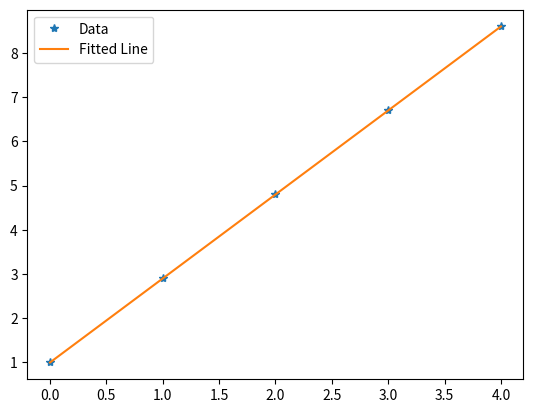

The script that saved this image:
import numpy as np
import matplotlib.pyplot as plt
x=np.array([0,1.0,2.0,3.0,4.0])
y=[1.0,2.9,4.8,6.7,8.6]
n=len(x)
sx=sum(x)
sy=sum(y)
sx2=sum(x**2)
sxy=sum(x*y)
a0=(sy*sx2-sx*sxy)/(n*sx2-(sx**2))
print(a0)
a1=(sx*sy-n*sxy)/((sx)**2-n*sx2)
print(a1)
yfit=a0+a1*x
plt.plot(x,y,'*',label='Data')
plt.plot(x,yfit,label='Fitted Line')
plt.legend()
plt.show()